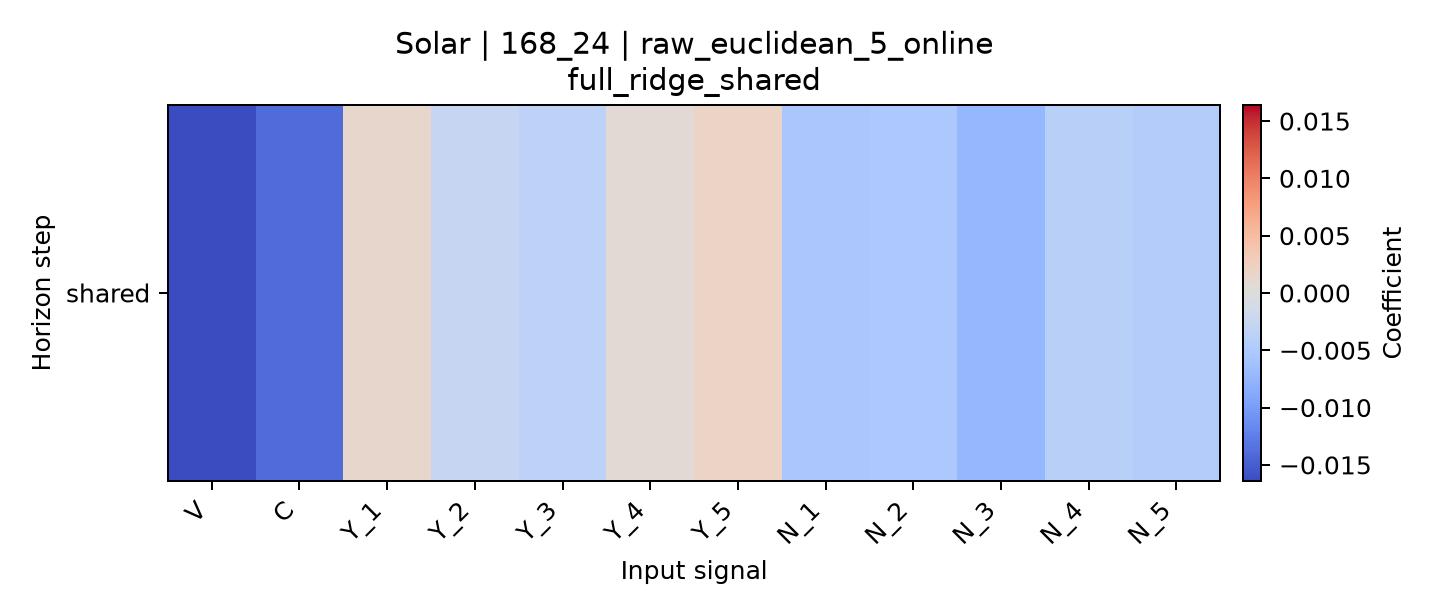

Values plotted in this chart, from the file beside it:
horizon, V, C, Y_1, Y_2, Y_3, Y_4, Y_5, N_1, N_2, N_3, N_4, N_5
shared, -0.0164, -0.01407, 0.001451, -0.002787, -0.003483, 0.0007595, 0.002039, -0.005509, -0.005144, -0.007426, -0.003994, -0.00454
